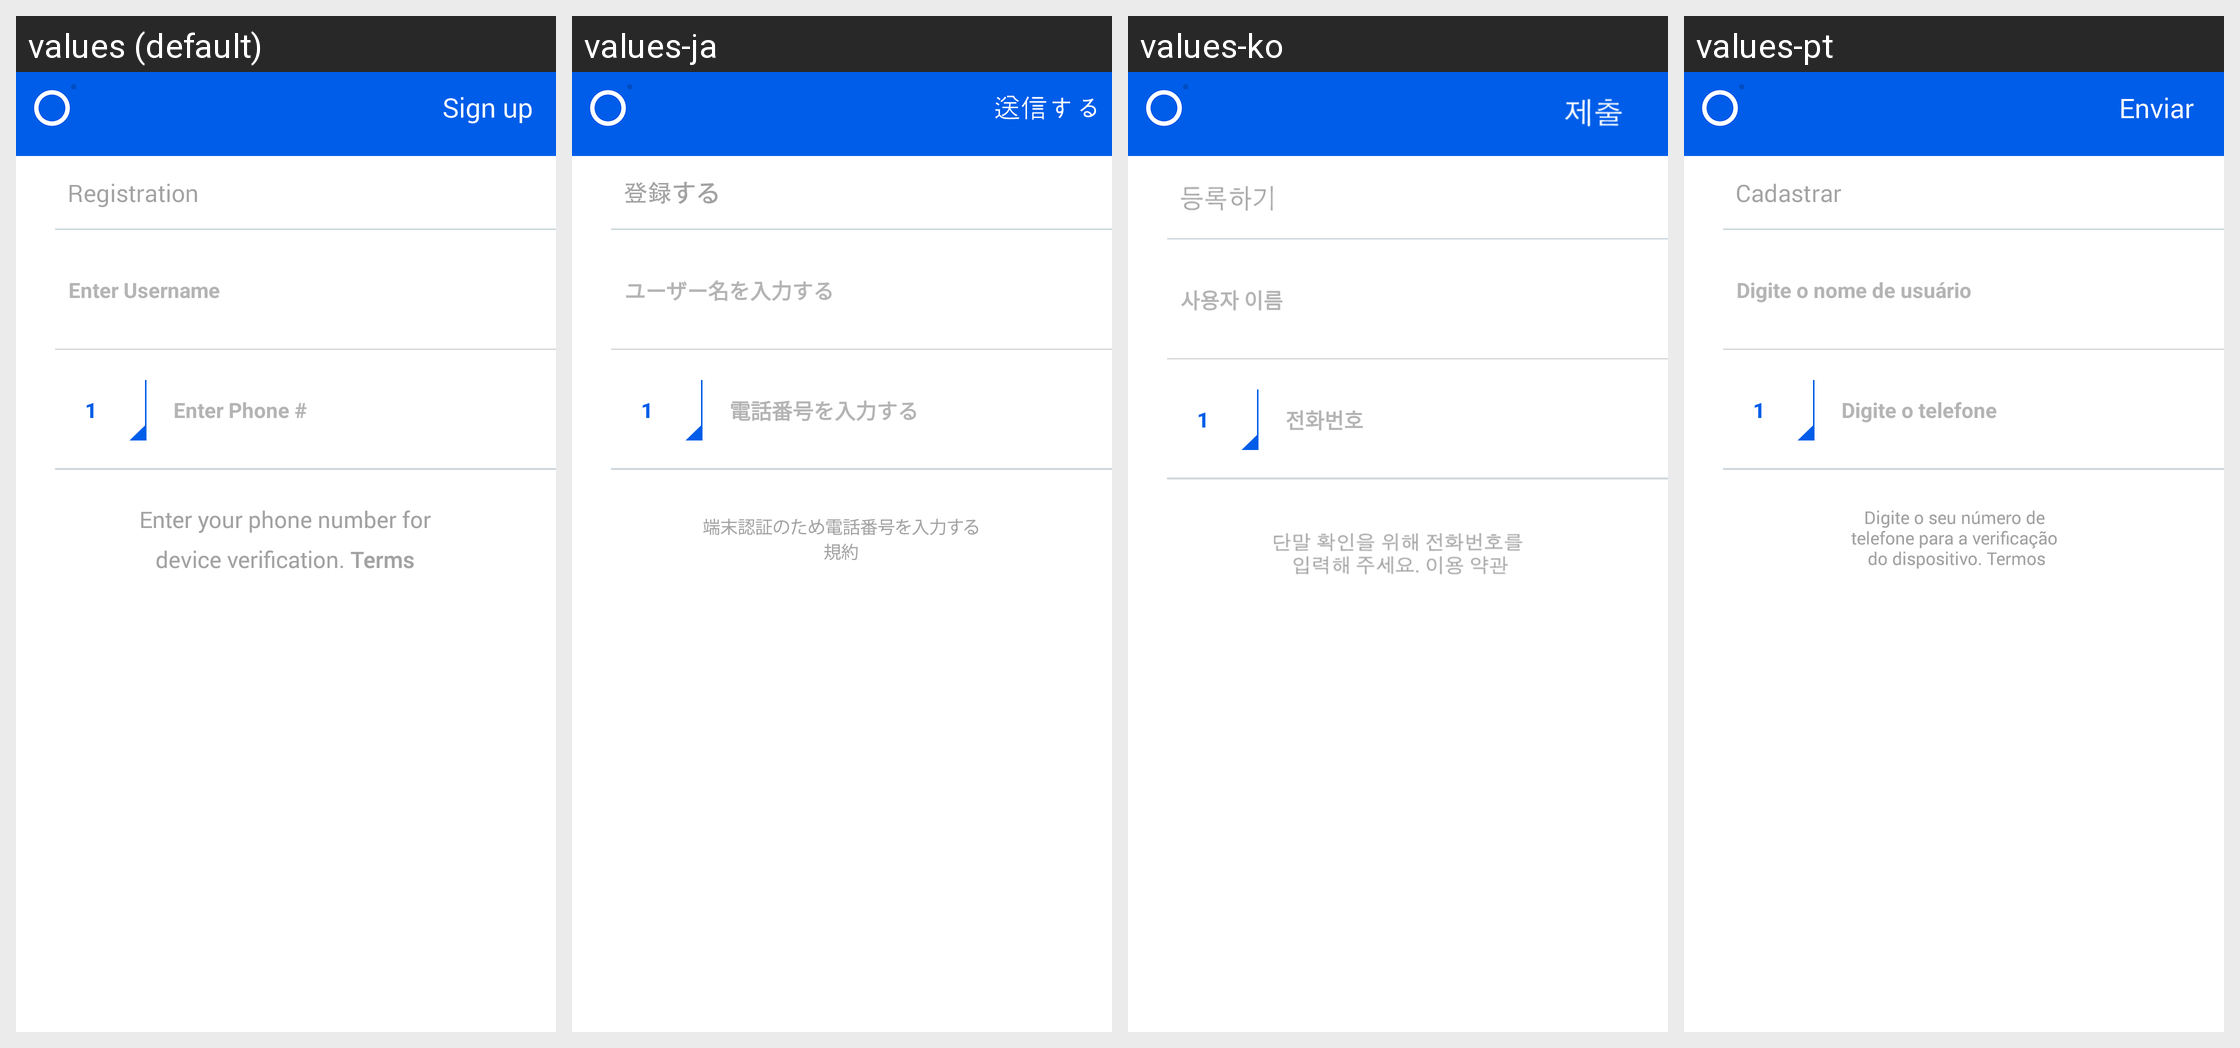

The Android screen above is rendered under several locales of the same app. Produce the string resources it draws, with the default and per-locale values.
Android screen res/layout/first_run_registration.xml rendered under 4 locales, left to right: values (default), values-ja, values-ko, values-pt. Device: Nexus 5 (rendered at 1080×1920; each locale shown at half size, 540×960, under a caption strip naming it); theme Theme.MaterialComponents.DayNight.NoActionBar.
Strings drawn on this screen, with the default value and each locale's value (text and hints the layout hard-codes, and strings that could not be matched under every locale, appear in the picture but are not listed):

hint_enter_username
  values: Enter Username
  values-ja: ユーザー名を入力する
  values-ko: 사용자 이름
  values-pt: Digite o nome de usuário

hint_enter_phone
  values: Enter Phone #
  values-ja: 電話番号を入力する
  values-ko: 전화번호
  values-pt: Digite o telefone

default_country_code
  values: 1
  values-ja: 1
  values-ko: 1
  values-pt: 1
